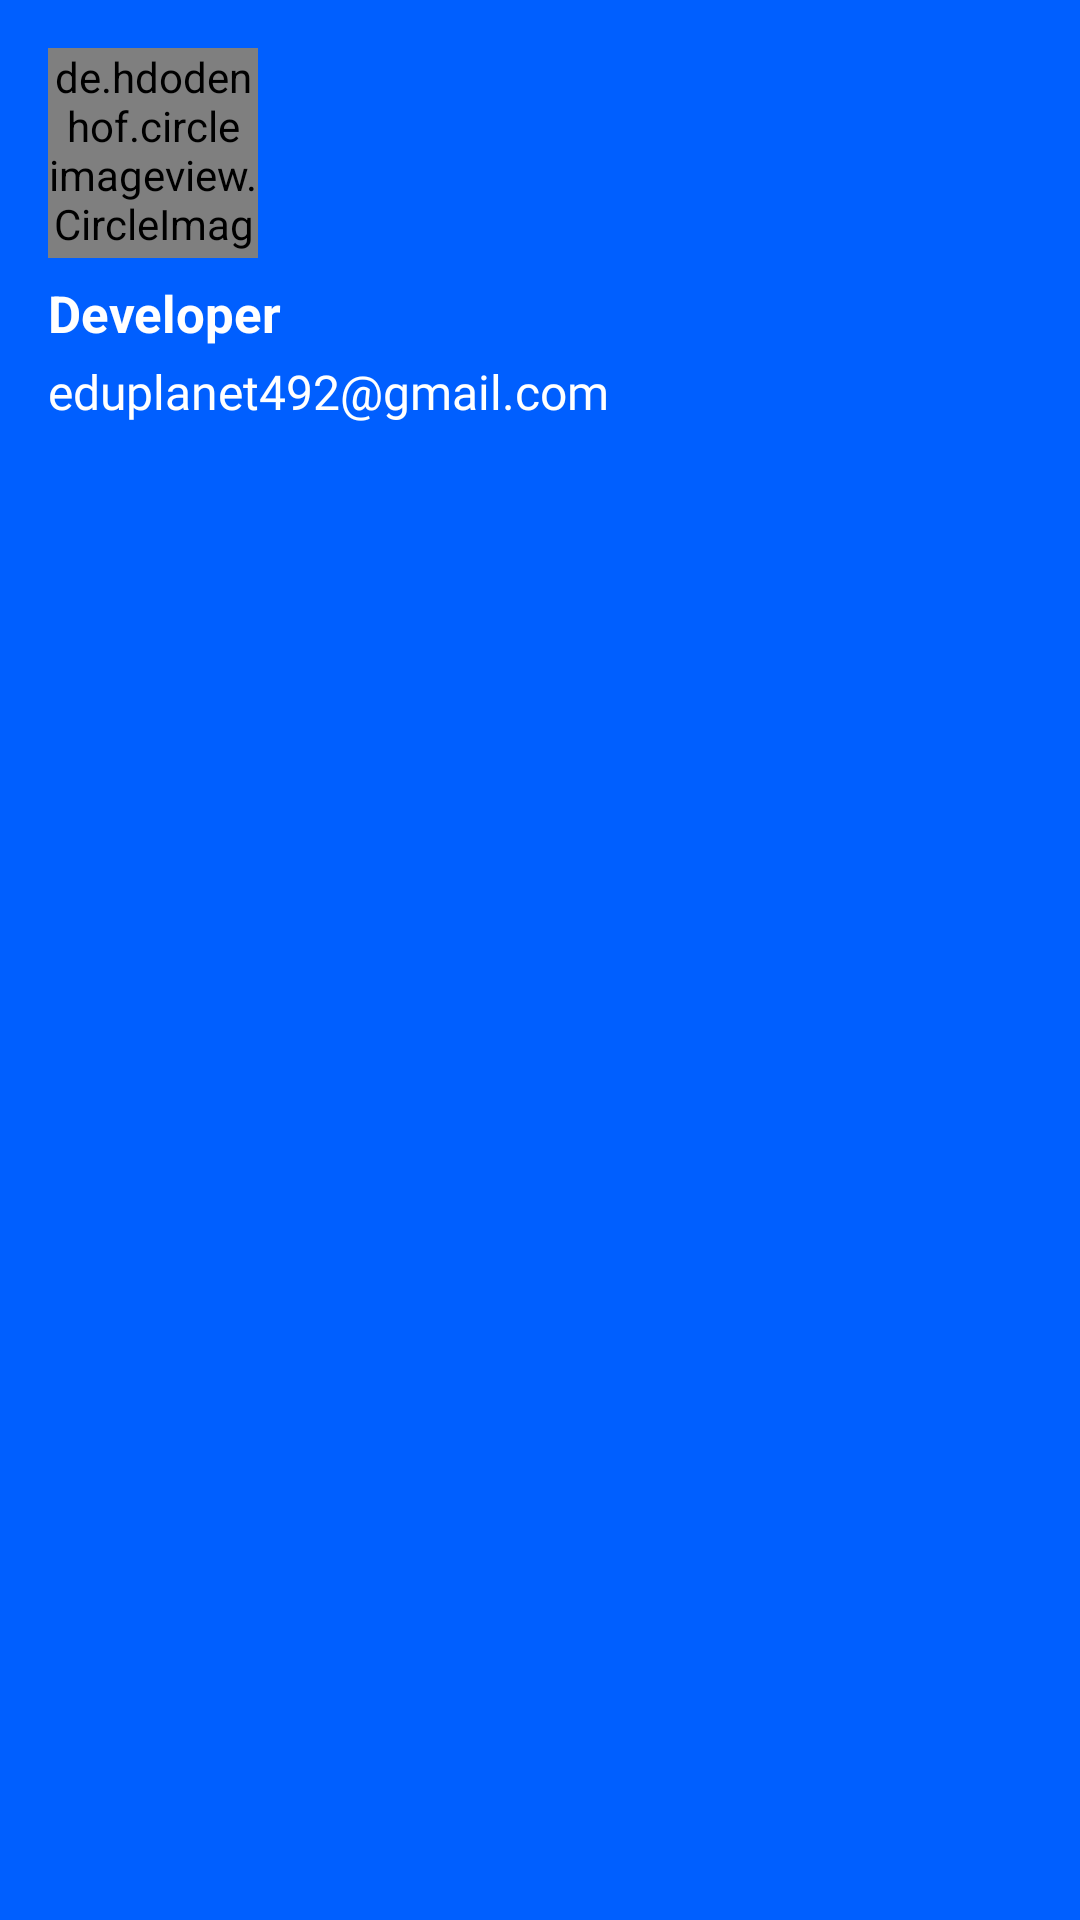

Produce the Android XML layout that renders to this screen, including the resource entries it uses.
<!-- AndroidManifest.xml: application theme Theme.EduPlanet_ELearningApp -->
<!-- res/layout/nav_header.xml -->
<?xml version="1.0" encoding="utf-8"?>
<RelativeLayout xmlns:android="http://schemas.android.com/apk/res/android"
    android:layout_width="match_parent"
    android:layout_height="180dp"
    xmlns:app="http://schemas.android.com/apk/res-auto"
    android:id="@+id/header">

    <ImageView
        android:id="@+id/cover"
        android:layout_width="match_parent"
        android:layout_height="match_parent"
        android:src="@color/blue1"
        android:scaleType="centerCrop"
        android:background="@color/blue1"/>

    <de.hdodenhof.circleimageview.CircleImageView
        android:id="@+id/userImage"
        android:layout_width="70dp"
        android:layout_height="70dp"
        android:layout_alignParentStart="true"
        android:layout_alignParentTop="true"
        android:layout_marginStart="16dp"
        android:layout_marginTop="16dp"
        android:src="@drawable/avatar2"
        app:civ_border_width="2dp"
        app:civ_border_color="@color/white" />

    <TextView
        android:id="@+id/userName"
        android:layout_width="wrap_content"
        android:layout_height="wrap_content"
        android:layout_below="@id/userImage"
        android:text="Developer"
        android:textColor="@color/white"
        android:layout_alignStart="@id/userImage"
        android:layout_marginTop="7dp"
        android:textSize="17sp"
        android:textStyle="bold"/>

    <TextView
        android:id="@+id/userEmail"
        android:layout_width="wrap_content"
        android:layout_height="wrap_content"
        android:layout_below="@id/userName"
        android:text="eduplanet492@gmail.com"
        android:textColor="@color/white"
        android:layout_alignStart="@id/userImage"
        android:layout_marginTop="4dp"
        android:textSize="16sp"
        android:fontFamily="@font/roboto_medium"/>

</RelativeLayout>
<!-- resources referenced by this layout -->
<resources>
  <color name="blue1">#005FFF</color>
  <color name="white">#FFFFFFFF</color>
  <style name="Theme.EduPlanet_ELearningApp" parent="Theme.MaterialComponents.DayNight.NoActionBar">
          
          <item name="colorPrimary">@color/blue1</item>
          <item name="colorPrimaryVariant">@color/blue1</item>
          <item name="colorOnPrimary">@color/white</item>
          
          <item name="colorSecondary">@color/teal_200</item>
          <item name="colorSecondaryVariant">@color/teal_700</item>
          <item name="colorOnSecondary">@color/black</item>
          
          <item name="android:statusBarColor" tools:targetApi="l">?attr/colorPrimaryVariant</item>
          
      </style>
  <color name="teal_200">#FF03DAC5</color>
  <color name="teal_700">#FF018786</color>
  <color name="black">#FF000000</color>
</resources>
